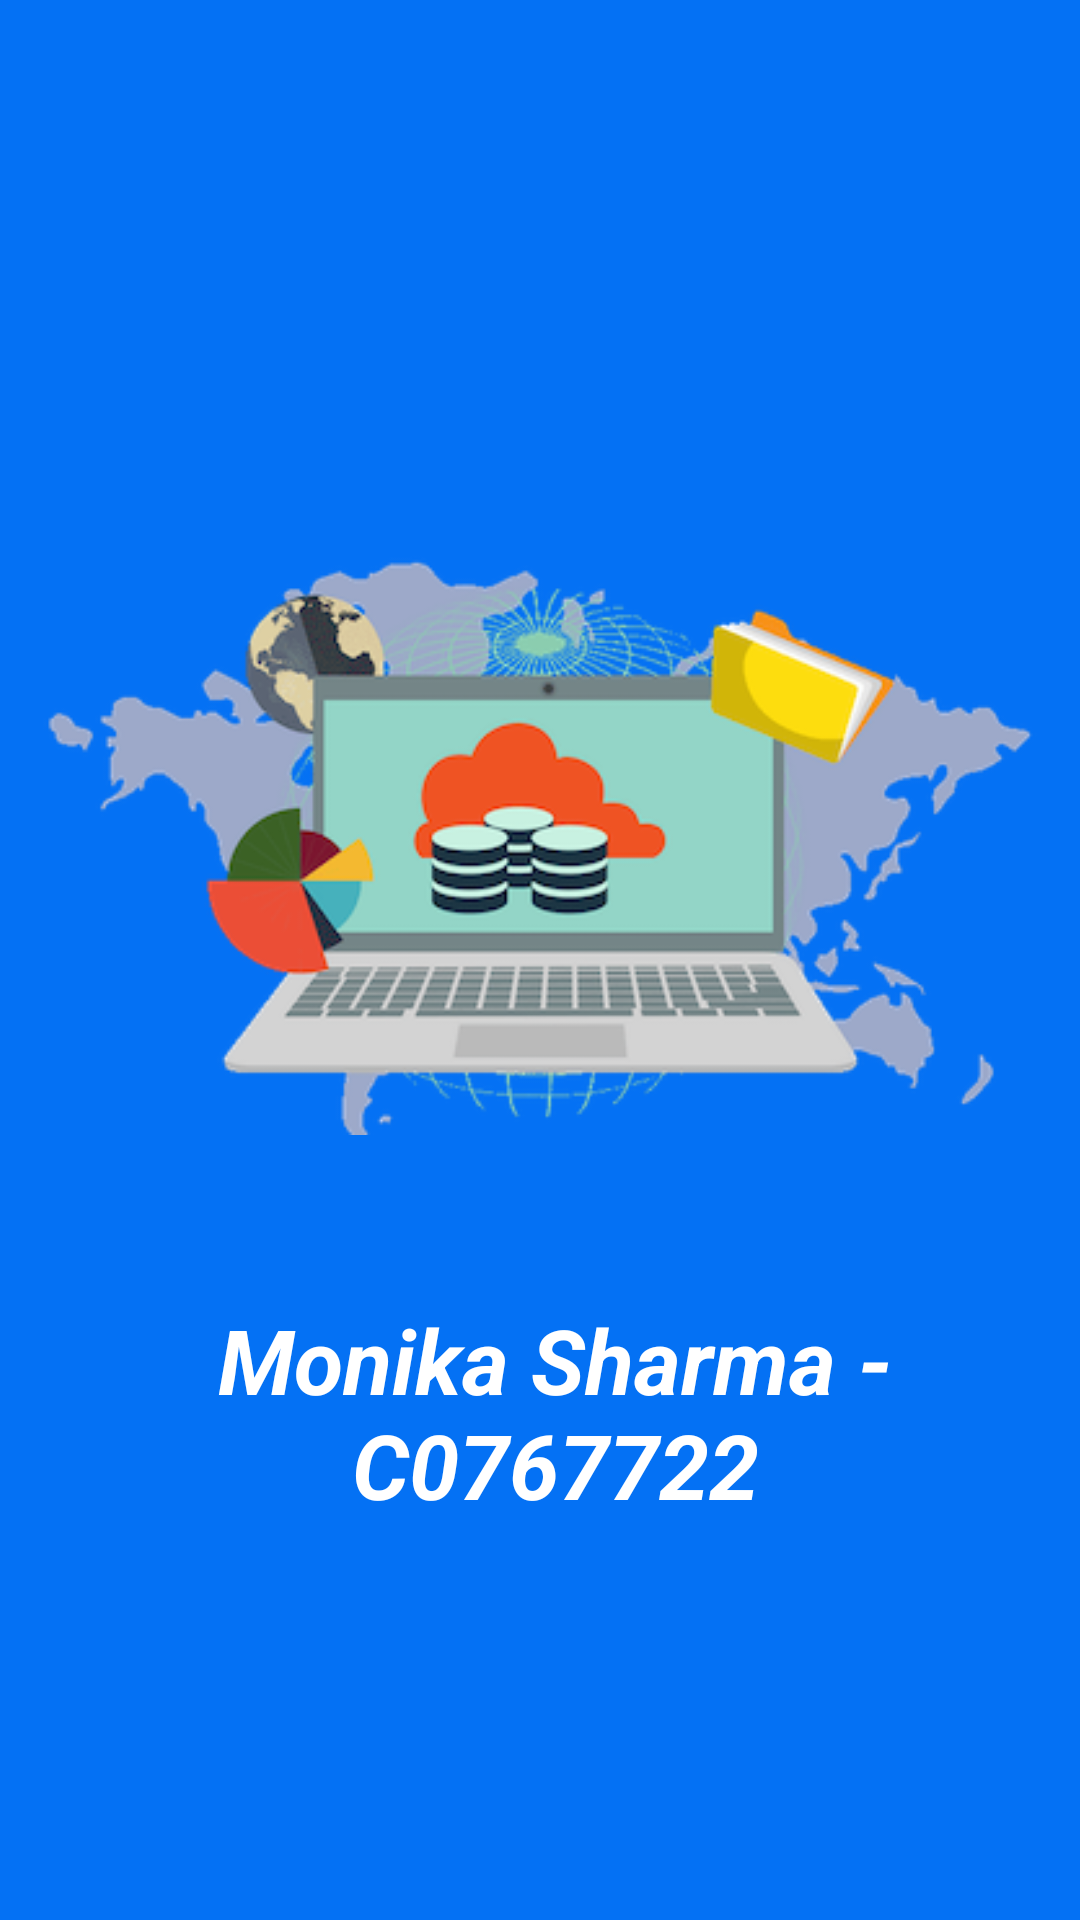

Write the Android layout XML for this screen, with the resource values it uses.
<!-- AndroidManifest.xml: application theme AppTheme -->
<!-- res/layout/activity_splash.xml -->
<?xml version="1.0" encoding="utf-8"?>
<androidx.constraintlayout.widget.ConstraintLayout xmlns:android="http://schemas.android.com/apk/res/android"
    xmlns:app="http://schemas.android.com/apk/res-auto"
    xmlns:tools="http://schemas.android.com/tools"
    android:layout_width="match_parent"
    android:layout_height="match_parent"
    android:background="@color/colorAccent"
    android:backgroundTint="@color/colorPrimary"
    tools:context=".Actvities.SplashActivity">

    <LinearLayout
        android:id="@+id/linearLayout2"
        android:layout_width="match_parent"
        android:layout_height="wrap_content"
        android:orientation="vertical"
        app:layout_constraintBottom_toBottomOf="parent"
        app:layout_constraintEnd_toEndOf="parent"
        app:layout_constraintStart_toStartOf="parent"
        app:layout_constraintTop_toTopOf="parent">


        <FrameLayout
            android:id="@+id/frameLayout2"
            android:layout_width="match_parent"
            android:layout_height="300dp"
            android:background="@drawable/blue_bg_180degree">


        </FrameLayout>

        <FrameLayout
            android:id="@+id/frameLayout"
            android:layout_width="match_parent"
            android:layout_height="300dp"
            android:background="@drawable/blue_bg">


        </FrameLayout>


    </LinearLayout>

    <TextView
        android:id="@+id/splashtxtName"
        android:layout_width="wrap_content"
        android:layout_height="wrap_content"
        android:layout_marginStart="10dp"
        android:layout_marginTop="50dp"
        android:gravity="center"
        android:text="Monika Sharma - C0767722"
        android:textAlignment="center"
        android:textColor="@color/login_bk_color"
        android:textColorHighlight="@color/login_bk_color"
        android:textColorHint="@color/login_bk_color"
        android:textColorLink="@color/login_bk_color"
        android:textSize="30sp"
        android:textStyle="bold|italic"
        app:layout_constraintEnd_toEndOf="parent"
        app:layout_constraintStart_toStartOf="parent"
        app:layout_constraintTop_toBottomOf="@+id/imgLogo" />

    <ImageView
        android:id="@+id/imgLogo"
        android:layout_width="345dp"
        android:layout_height="213dp"
        android:layout_gravity="center_horizontal"
        android:layout_marginTop="170dp"
        app:layout_constraintEnd_toEndOf="parent"
        app:layout_constraintStart_toStartOf="parent"
        app:layout_constraintTop_toTopOf="parent"
        app:srcCompat="@drawable/mainimg" />



</androidx.constraintlayout.widget.ConstraintLayout>
<!-- resources referenced by this layout -->
<resources>
  <color name="colorAccent">#0471F4</color>
  <color name="colorPrimary">#0471F4</color>
  <color name="login_bk_color">#fff</color>
  <!-- drawable mainimg: png bitmap (drawable, 81519 bytes) -->
  <style name="AppTheme" parent="Theme.MaterialComponents.Light.DarkActionBar">
          
          <item name="colorPrimary">@color/colorPrimary</item>
          <item name="colorPrimaryDark">@color/colorPrimaryDark</item>
          <item name="colorAccent">@color/colorAccent</item>
      </style>
  <color name="colorPrimaryDark">#0471F4</color>
</resources>
